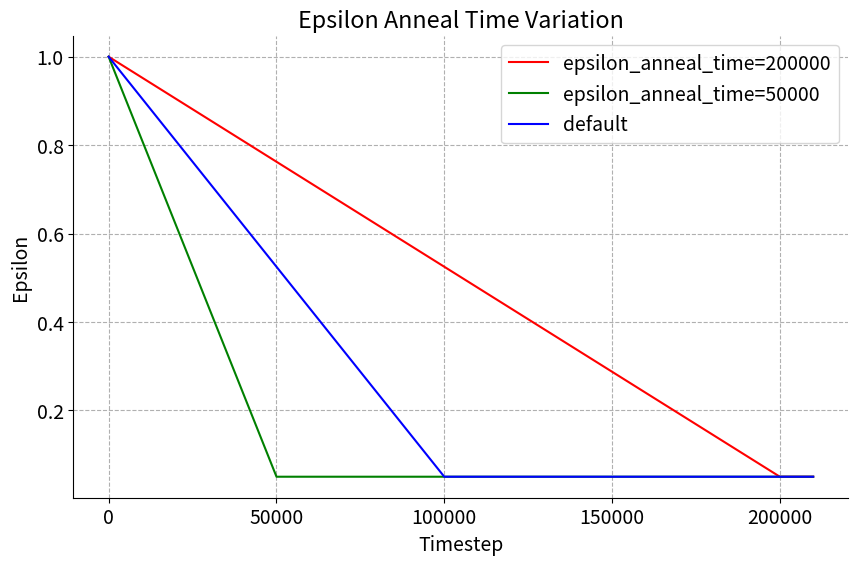
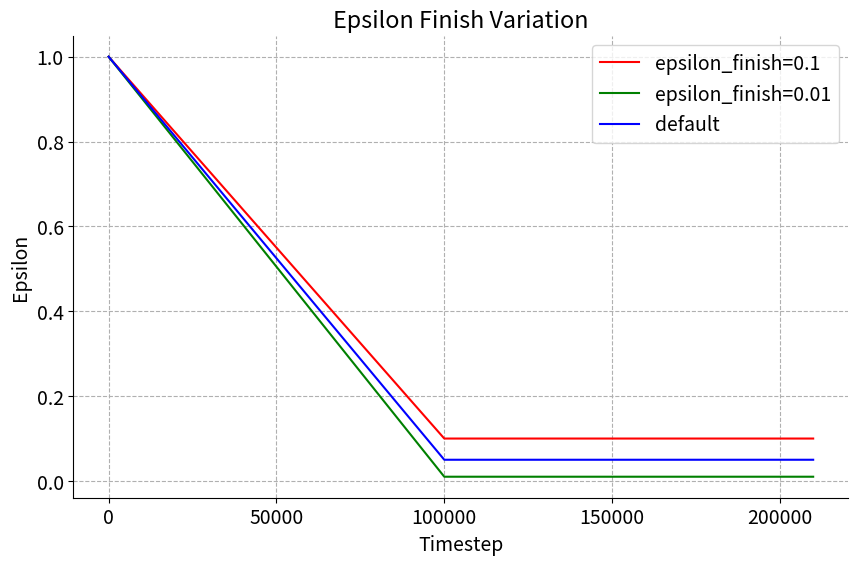
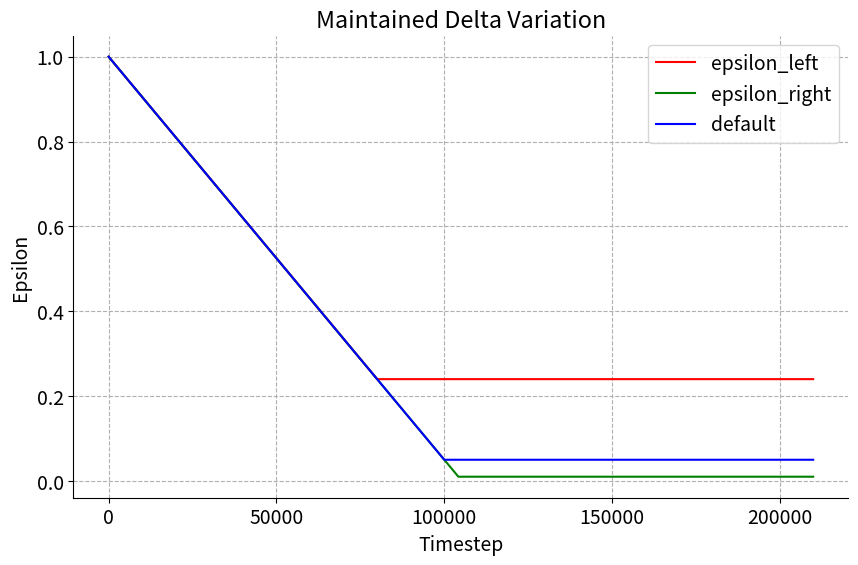

Generate these figures, in order, with matplotlib:
import numpy as np
import matplotlib.pyplot as plt
import matplotlib

matplotlib.rcParams['font.size'] = 14

# 定义参数
epsilon_start = 1.0
epsilon_finish = 0.05
epsilon_anneal_time = 100000
delta = (epsilon_start - epsilon_finish) / epsilon_anneal_time



# 生成 t 值
t = np.arange(0, epsilon_anneal_time * 2 + 10000, 1)

# 计算 epsilon
epsilon = np.maximum(epsilon_finish, epsilon_start - delta * t)

anneal_right = 200000
anneal_left = 50000
delta_right = (epsilon_start - epsilon_finish) / anneal_right
delta_left = (epsilon_start - epsilon_finish) / anneal_left
epsilon_right = np.maximum(epsilon_finish, epsilon_start - delta_right * t)
epsilon_left = np.maximum(epsilon_finish, epsilon_start - delta_left * t)

# 绘图
plt.figure(figsize=(10, 6))
plt.plot(t, epsilon_right, label='epsilon_anneal_time=200000', color='red')
plt.plot(t, epsilon_left, label='epsilon_anneal_time=50000', color='green')
plt.plot(t, epsilon, label='default', color='blue')
plt.xlabel('Timestep')
plt.ylabel('Epsilon')
plt.title('Epsilon Anneal Time Variation')

# 去除上方和右方的边框
ax = plt.gca()
ax.spines['top'].set_visible(False)
ax.spines['right'].set_visible(False)

# 设置网格线为虚线
plt.grid(True, linestyle='--')
plt.legend()
# plt.show()
plt.savefig('epsilon_anneal.pdf', dpi=300, bbox_inches='tight')
plt.close()


finish_more = 0.1
finish_less = 0.01
delta_right = (epsilon_start - finish_more) / epsilon_anneal_time
delta_left = (epsilon_start - finish_less) / epsilon_anneal_time
epsilon_right = np.maximum(finish_more, epsilon_start - delta_right * t)
epsilon_left = np.maximum(finish_less, epsilon_start - delta_left * t)

# 绘图
plt.figure(figsize=(10, 6))
plt.plot(t, epsilon_right, label='epsilon_finish=0.1', color='red')
plt.plot(t, epsilon_left, label='epsilon_finish=0.01', color='green')
plt.plot(t, epsilon, label='default', color='blue')
plt.xlabel('Timestep')
plt.ylabel('Epsilon')
plt.title('Epsilon Finish Variation')

# 去除上方和右方的边框
ax = plt.gca()
ax.spines['top'].set_visible(False)
ax.spines['right'].set_visible(False)

# 设置网格线为虚线
plt.grid(True, linestyle='--')
plt.legend()
# plt.show()
plt.savefig('epsilon_finish.pdf', dpi=300, bbox_inches='tight')
plt.close()


finish_more = epsilon_start - delta * 80000
finish_less = epsilon_start - delta * 104211
epsilon_right = np.maximum(finish_more, epsilon_start - delta * t)
epsilon_left = np.maximum(finish_less, epsilon_start - delta * t)

# 绘图
plt.figure(figsize=(10, 6))
plt.plot(t, epsilon_right, label='epsilon_left', color='red')
plt.plot(t, epsilon_left, label='epsilon_right', color='green')
plt.plot(t, epsilon, label='default', color='blue')
plt.xlabel('Timestep')
plt.ylabel('Epsilon')
plt.title('Maintained Delta Variation')

# 去除上方和右方的边框
ax = plt.gca()
ax.spines['top'].set_visible(False)
ax.spines['right'].set_visible(False)

# 设置网格线为虚线
plt.grid(True, linestyle='--')

plt.legend()
# plt.show()
plt.savefig("epsilon_delta.pdf", dpi=300, bbox_inches='tight')
plt.close()
